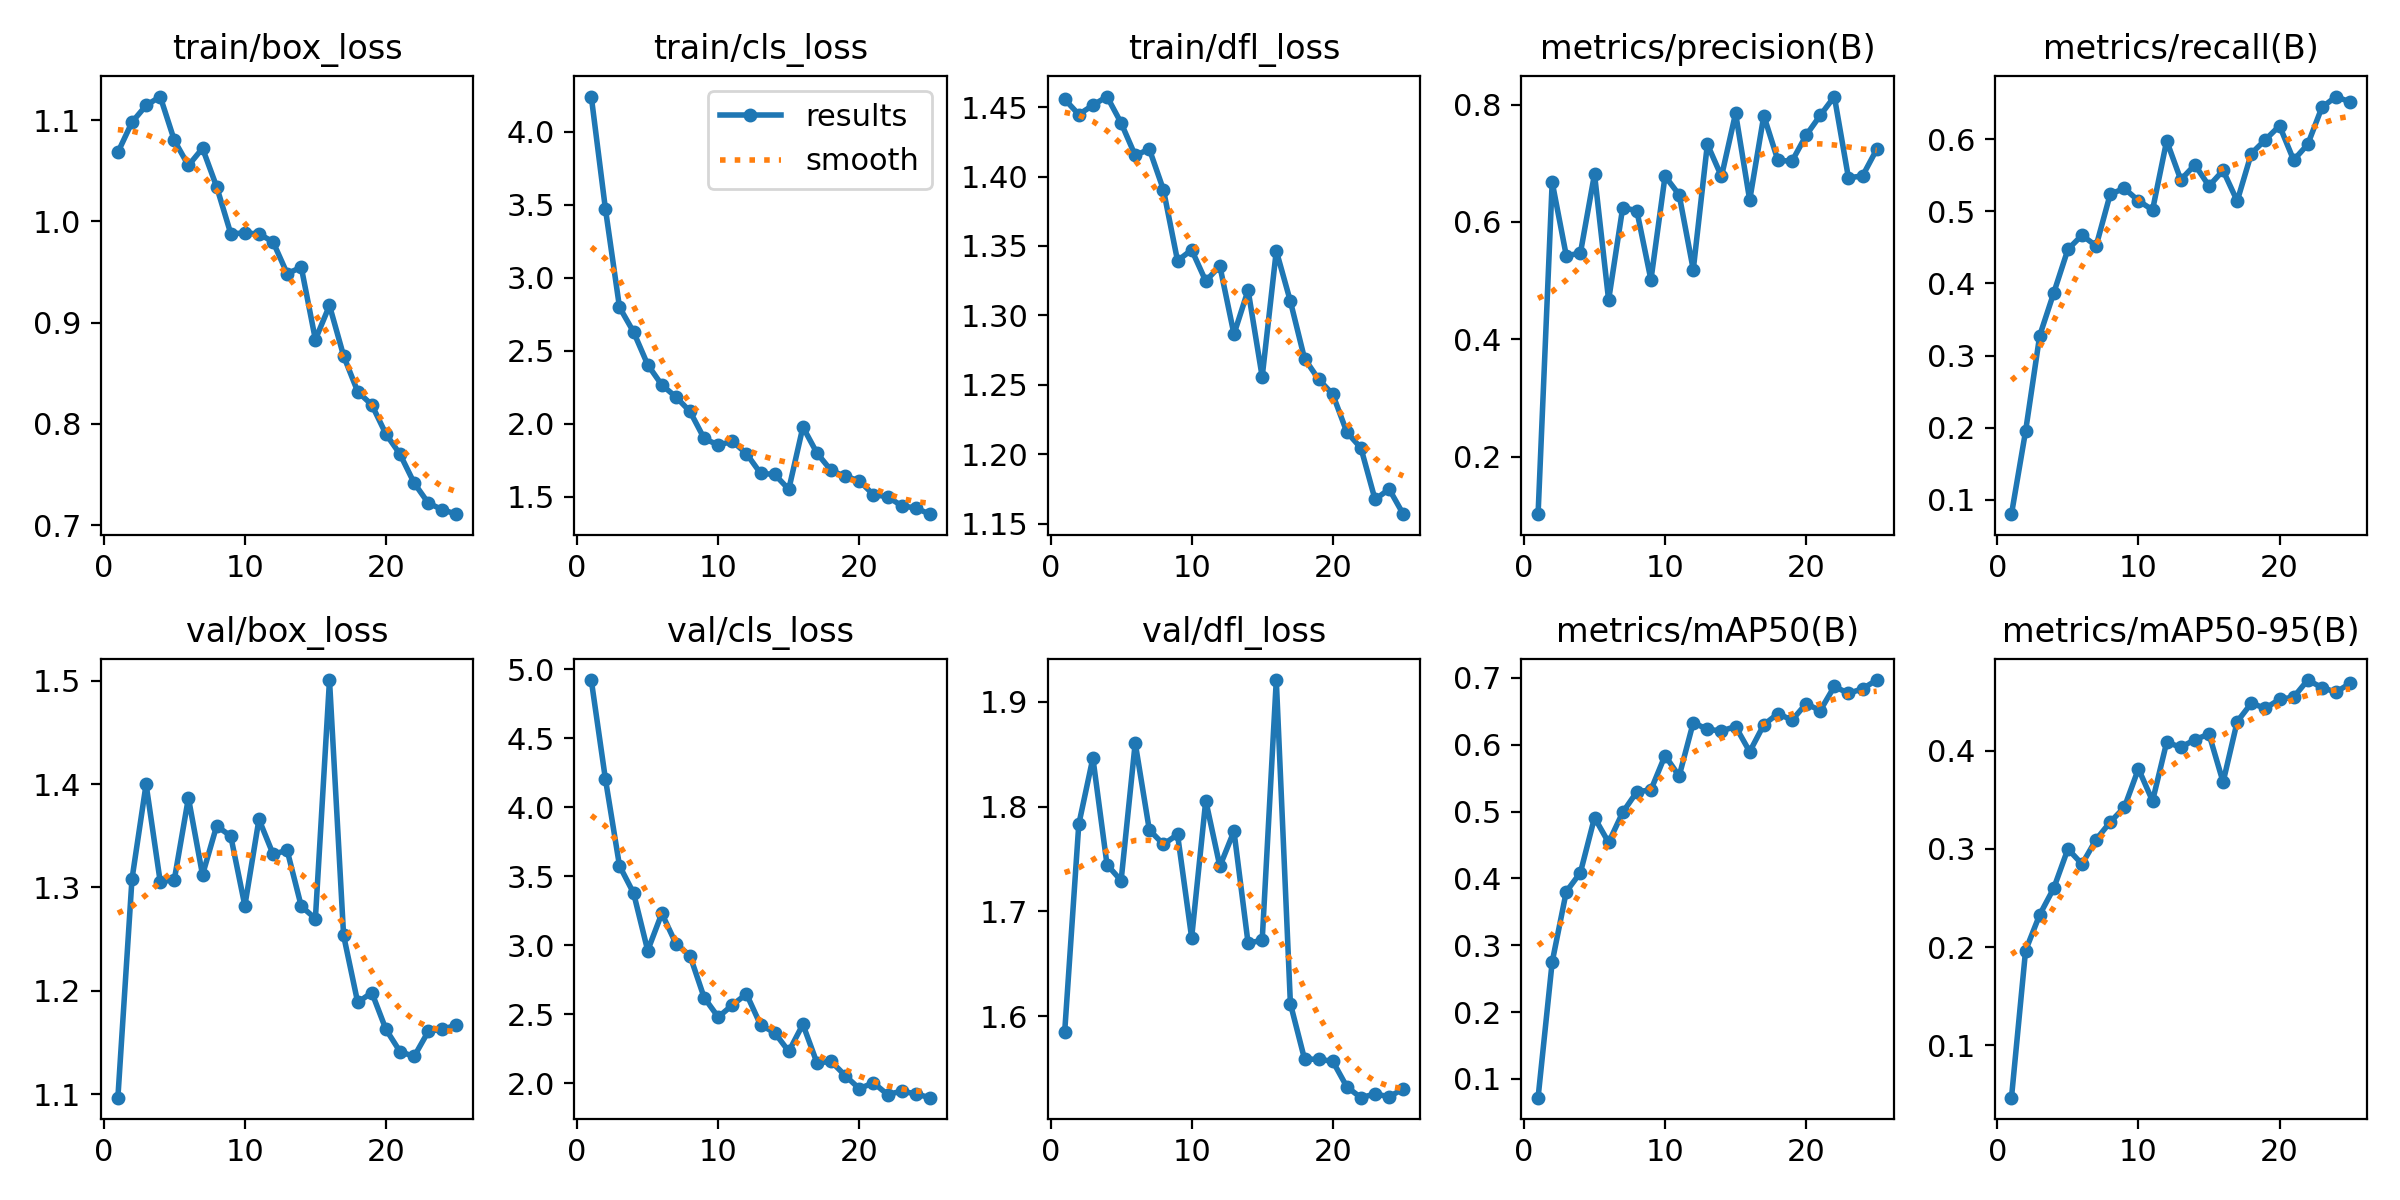

The table this chart was drawn from, first rows:
epoch, time, train/box_loss, train/cls_loss, train/dfl_loss, metrics/precision(B), metrics/recall(B), metrics/mAP50(B), metrics/mAP50-95(B), val/box_loss, val/cls_loss, val/dfl_loss, lr/pg0, lr/pg1, lr/pg2
1, 559, 1.068, 4.24, 1.456, 0.1021, 0.08024, 0.07207, 0.0466, 1.097, 4.921, 1.585, 0.0001164, 0.0001164, 0.0001164
2, 879.9, 1.098, 3.472, 1.445, 0.6679, 0.1953, 0.2749, 0.1965, 1.308, 4.205, 1.783, 0.0002261, 0.0002261, 0.0002261
3, 1324, 1.114, 2.797, 1.451, 0.5425, 0.3276, 0.3802, 0.2329, 1.4, 3.575, 1.846, 0.0003263, 0.0003263, 0.0003263
4, 1650, 1.123, 2.627, 1.458, 0.5469, 0.3871, 0.4087, 0.26, 1.306, 3.377, 1.745, 0.0003146, 0.0003146, 0.0003146
5, 2053, 1.08, 2.403, 1.439, 0.6816, 0.4473, 0.4909, 0.2999, 1.307, 2.961, 1.729, 0.0003005, 0.0003005, 0.0003005
6, 2363, 1.055, 2.265, 1.415, 0.4669, 0.4669, 0.4537, 0.2844, 1.387, 3.23, 1.861, 0.0002863, 0.0002863, 0.0002863
7, 2557, 1.072, 2.183, 1.42, 0.6245, 0.452, 0.4988, 0.3095, 1.312, 3.011, 1.778, 0.0002722, 0.0002722, 0.0002722
8, 2775, 1.034, 2.083, 1.39, 0.6192, 0.5239, 0.5294, 0.3273, 1.36, 2.923, 1.764, 0.000258, 0.000258, 0.000258
9, 3019, 0.9879, 1.899, 1.339, 0.5014, 0.5317, 0.5324, 0.3422, 1.35, 2.62, 1.773, 0.0002439, 0.0002439, 0.0002439
10, 3261, 0.9883, 1.853, 1.347, 0.6781, 0.5148, 0.5837, 0.3815, 1.282, 2.478, 1.675, 0.0002298, 0.0002298, 0.0002298
11, 4452, 0.9877, 1.88, 1.325, 0.6464, 0.5019, 0.553, 0.3488, 1.366, 2.566, 1.806, 0.0002156, 0.0002156, 0.0002156
12, 4661, 0.9796, 1.795, 1.336, 0.5187, 0.5977, 0.633, 0.4085, 1.332, 2.646, 1.743, 0.0002015, 0.0002015, 0.0002015
13, 4881, 0.9484, 1.66, 1.286, 0.7326, 0.5437, 0.6229, 0.4035, 1.336, 2.422, 1.776, 0.0001874, 0.0001874, 0.0001874
14, 5087, 0.9546, 1.652, 1.318, 0.6775, 0.5645, 0.6206, 0.4111, 1.282, 2.365, 1.67, 0.0001732, 0.0001732, 0.0001732
15, 5293, 0.8832, 1.55, 1.256, 0.7852, 0.5352, 0.6271, 0.4169, 1.27, 2.23, 1.672, 0.0001591, 0.0001591, 0.0001591
16, 5497, 0.9169, 1.977, 1.347, 0.6373, 0.5567, 0.5895, 0.368, 1.501, 2.426, 1.921, 0.0001449, 0.0001449, 0.0001449
17, 5694, 0.8671, 1.798, 1.31, 0.7812, 0.5143, 0.6298, 0.4296, 1.254, 2.146, 1.612, 0.0001308, 0.0001308, 0.0001308
18, 5892, 0.8317, 1.679, 1.269, 0.7049, 0.5801, 0.6464, 0.4483, 1.189, 2.158, 1.559, 0.0001167, 0.0001167, 0.0001167
19, 6110, 0.8187, 1.639, 1.254, 0.7036, 0.5993, 0.6367, 0.4431, 1.198, 2.054, 1.559, 0.0001025, 0.0001025, 0.0001025
20, 6354, 0.7899, 1.609, 1.243, 0.7478, 0.6186, 0.6612, 0.4523, 1.163, 1.96, 1.557, 8.83932e-05, 8.83932e-05, 8.83932e-05
21, 6587, 0.77, 1.513, 1.216, 0.7816, 0.571, 0.651, 0.4544, 1.141, 2.003, 1.533, 7.4256e-05, 7.4256e-05, 7.4256e-05
22, 6815, 0.7415, 1.5, 1.204, 0.8137, 0.5929, 0.6871, 0.4719, 1.137, 1.917, 1.522, 6.01188e-05, 6.01188e-05, 6.01188e-05
23, 7060, 0.7218, 1.437, 1.167, 0.6752, 0.6439, 0.6767, 0.4643, 1.161, 1.942, 1.526, 4.59816e-05, 4.59816e-05, 4.59816e-05
24, 7326, 0.7151, 1.422, 1.175, 0.6785, 0.6591, 0.6836, 0.4596, 1.163, 1.922, 1.523, 3.18444e-05, 3.18444e-05, 3.18444e-05
25, 7592, 0.7107, 1.38, 1.157, 0.7237, 0.6515, 0.6966, 0.4686, 1.167, 1.895, 1.531, 1.77072e-05, 1.77072e-05, 1.77072e-05
